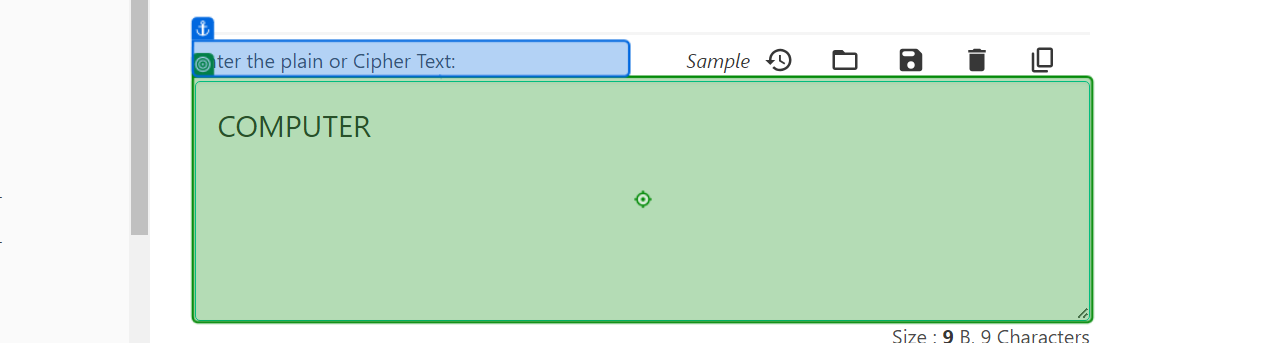
Task: A bot which gets the Work Items from ACME website then hash the value using SHA1 generator webpage.
Workflow: ACME_HashWorkItemsDetails

Step 1: type "[in_ClientID + "-" + in_ClientCountry]" into the text box in window 'SHA-1' (msedge.exe)

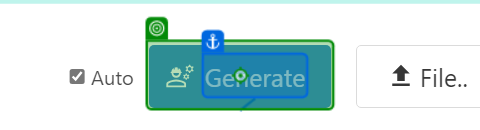
Step 2: click on the button in window 'SHA-1' (msedge.exe)

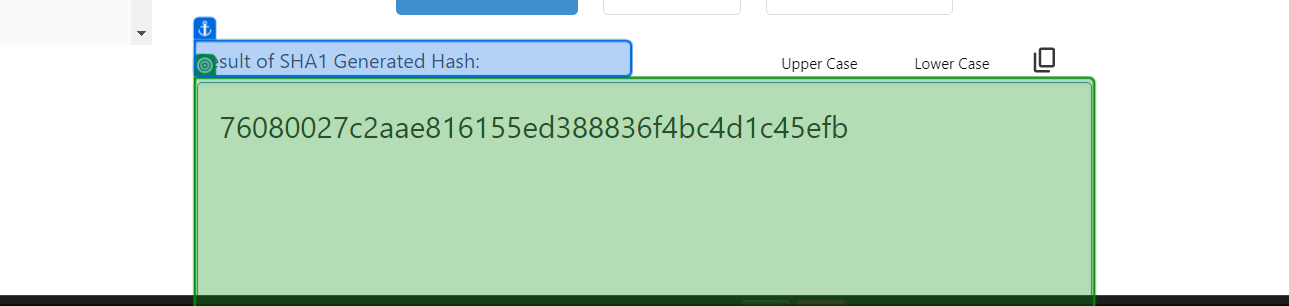
Step 3: get-text from the text box in window 'SHA-1' (msedge.exe)
